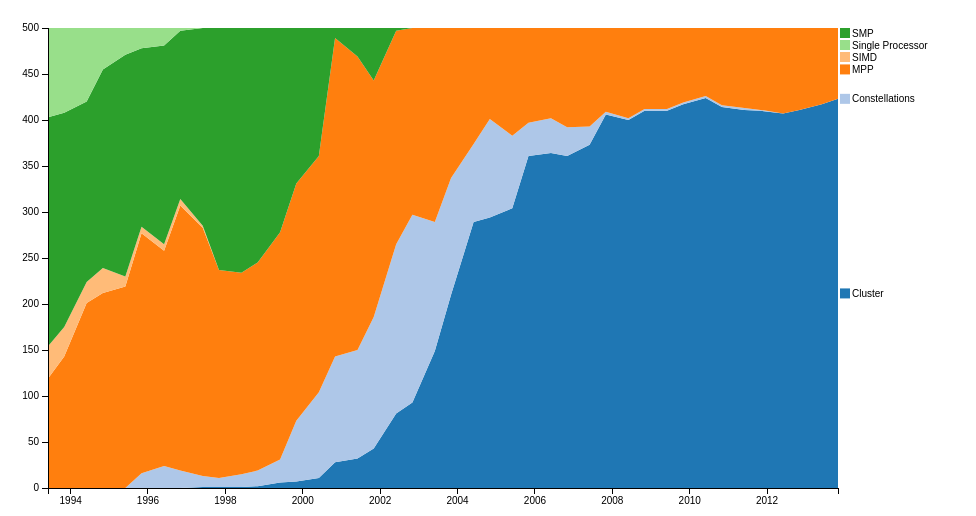
D3 v3 page, settled after 360 driven frames (6 s of simulated time); the page loaded 1 data file(s).



	var alpha = 1.5;
  	var spacing = 12;
  	function relax(lab_list) {
  		//console.log(lab_list);
  		var again=true;
  		while (again){
    		again = false;
    		//while (again==true)
    		lab_list.forEach(function(a,i) {
      			lab_list.slice(i+1).forEach(function(b) {
      				//console.log(a,b);
      				var atrans = a.getAttribute('transform');
					var aparts  = /translate\(\s*([^\s,)]+)[ ,]([^\s,)]+)/.exec(atrans);
					var btrans = b.getAttribute('transform');
					var bparts  = /translate\(\s*([^\s,)]+)[ ,]([^\s,)]+)/.exec(btrans);
        			aparts[1]=+aparts[1];
        			aparts[2]=+aparts[2];
        			bparts[1]=+bparts[1];
        			bparts[2]=+bparts[2];
        			var dy = aparts[2] - bparts[2];
        			dy = dy || 0
        			//console.log(aparts[1],aparts[2],bparts[1],bparts[2],dy);
        			if (Math.abs(dy) < spacing) {
          				again = true;
          				var sign = dy > 0 ? 1 : -1;
          				//console.log(aparts[1],aparts[2],aparts[2]+sign*alpha,bparts[1],bparts[2],bparts[2]-sign*alpha,dy);
          				var movea= aparts[2] + sign*alpha
          				if (movea<5){
          					movea=5;
          				}
          				if (movea>height-5){
          					movea=height-5;
          				}
          				var moveb= bparts[2] - sign*alpha
          				if (moveb<5){
          					moveb=5;
          				}
          				if (movea>height-5){
          					movea=height-5;
          				}
          				d3.select(a).attr("transform",function(d) { return "translate("+aparts[1]+","+movea+")";});
          				d3.select(b).attr("transform",function(d) { return "translate("+bparts[1]+","+moveb+")";});
          				a.y += sign*alpha;
          				b.y -= sign*alpha;
        			}
      			});
    		});
    		//again=false;
    	};
  	};

d3.selection.prototype.moveToFront = function() {
  return this.each(function(){
  	//console.log(this);
    this.parentNode.parentNode.appendChild(this);
  });
};

var margin = {top: 20, right: 130, bottom: 20, left: 40},
    width = 960 - margin.left - margin.right,
    height = 500 - margin.top - margin.bottom;

var parseDate = d3.time.format("%Y%m").parse,
    formatPercent = d3.format(".0%");

var x = d3.time.scale()
    .range([0, width]);

var y = d3.scale.linear()
    .range([height, 0])
    .domain([0,500]);

var color = d3.scale.category20();

var xAxis = d3.svg.axis()
    .scale(x)
    .orient("bottom");

var yAxis = d3.svg.axis()
    .scale(y)
    .orient("left");
    //.tickFormat(formatPercent);

var area = d3.svg.area()
    .x(function(d) { return x(d.date); })
    .y0(function(d) { return y(d.y0); })
    .y1(function(d) { return y(d.y0 + d.y); });

var stack = d3.layout.stack()
    .values(function(d) { return d.values; });

var svg = d3.select("body").append("svg")
    .attr("width", width + margin.left + margin.right)
    .attr("height", height + margin.top + margin.bottom)
  .append("g")
    .attr("transform", "translate(" + margin.left + "," + margin.top + ")");

d3.csv("../data/arch_data.csv", function(error, data) {
	
  color.domain(d3.keys(data[0]).filter(function(key) { return key !== "date" && key !== ""; }));

  data.forEach(function(d) {
    d.date = parseDate(d.date);
  });

  var segments = stack(color.domain().map(function(name) {
    return {
      name: name,
      values: data.map(function(d) {
        return {date: d.date, y: +d[name] };
      })
    };
  }));

  x.domain(d3.extent(data, function(d) { return d.date; }));

  var segment = svg.selectAll(".segment")
      .data(segments)
    .enter().append("g")
      .attr("class", "segment");

  segment.append("path")
      .attr("class", "area")
      .attr("d", function(d) { return area(d.values); })
      .style("fill", function(d) { return color(d.name); });

   var stat_labels=segment.append("g")
   			.datum(function(d) { return {name: d.name, value: d.values[d.values.length - 1]}; })
   			.attr("transform", function(d) { console.log(x(d.value.date),y(d.value.y0 + d.value.y /2)); return "translate(" + x(d.value.date) + "," + y(d.value.y0 + d.value.y / 2) + ")"; })
   			.attr("class","stat_label");
   	stat_labels.append("text")
      	.attr("x", 14)
      	.attr("dy", ".35em")
      	.attr("class","top")
      	.text(function(d) { return d.name; });
    stat_labels.append("rect")
    	.attr("x",2)
    	.attr("width","10")
    	.attr("height","10")
    	.attr("y","-5")
    	.attr("fill",function(d) {return color(d.name);});
      
   var dyn_labels = segment.append("text")
      .datum(function(d) {  return {name: d.name, values: d.values}; } )
      .attr("transform", function(d) { return "translate(" + x(d.values[10].date) + "," + y(d.values[10].y0 + d.values[10].y / 2) + ")"; })
      .attr("x", 2)
      .attr("dy", ".35em")
      .attr("class","focus")
      .text(function(d) { return d.name; })
      .style("display","none");

 
  svg.append("g")
      .attr("class", "x axis")
      .attr("transform", "translate(0," + height + ")")
      .call(xAxis);

  svg.append("g")
      .attr("class", "y axis")
      .call(yAxis);

   //d3.selectAll(".top").moveToFront();
   d3.selectAll(".focus").moveToFront();
   console.log(stat_labels[0]);
   relax(stat_labels[0]);
   
   var bisectDate = d3.bisector(function(d){ return d.date; }).left;
   
   var focusL = svg.append("g")
   					.attr("class","focusLine")
                    .style("display","none");
                focusL.append("line")
                    .attr("x1",margin.left)
                    .attr("y1",margin.top)
                    .attr("x2",margin.left)
                    .attr("y2",height+2*margin.bottom);
	d3.selectAll(".focusLine").moveToFront();
    svg.append("rect")
                    .attr("class", "overlay")
                    .attr("width",width)
                    .attr("height",height)
                    .on("mouseover",function() { 
                    	focusL.style("display",null);
                        d3.selectAll(".focus")
                        	.each(function(d,i){
                        		//console.log(this);
                        		d3.select(this)
                        			.style("display",null);
                        	});
                        d3.selectAll(".stat_label")
                        	.each(function(d,i){
                        		//console.log(this);
                        		d3.select(this)
                        			.style("display","none");
                        	});
                    })
                    .on("mouseout",function() {
                        focusL.style("display","none");
                        d3.selectAll(".focus")
                        	.each(function(d,i){
                        		//console.log(this);
                        		d3.select(this)
                        			.style("display","none");
                        	});
                        d3.selectAll(".stat_label")
                        	.each(function(d,i){
                        		//console.log(this);
                        		d3.select(this)
                        			.style("display",null);
                        	});
                    })
                    .on("mousemove", mousemove);
    function mousemove() {
    				//var selection=d3.selectAll(".focus");
                    var x0 =  x.invert(d3.mouse(this)[0]),
                        i = bisectDate(data,x0,1),
                        d0 = data[i-1],
                        d1 = data[i],
                        d = x0-d0.date > d1.date-x0 ? d1 : d0;
                        dind = x0-d0.date > d1.date-x0 ? i : i-1;
                        //console.log(dind);
                    d3.selectAll(".focus")
                    	.each(function(d,i){
                    		//console.log(d);
                    		d3.select(this).attr("transform", function(d) { return "translate(" + x(d.values[dind].date) + "," + y(d.values[dind].y0 + d.values[dind].y / 2) + ")"; })
                    			.text(function(d) { return d.name+" "+d.values[dind].y+ "("+d.values[dind].y/5+"%)"; });

                    		if (d.values[dind].y>0){
                    			d3.select(this).style("display",null);
                    		}else{
                    			d3.select(this).style("display","none");
                    		}
                    	});
                    	relax(dyn_labels[0]);
                    focusL.attr("transform","translate(" +x(d.date)+","+
                    0+")");
                    
                    
                }

});



### data: ../data/arch_data.csv
, Cluster, Constellations, MPP, SIMD, SMP, Single Processor, date
15, 0.0, 0.0, 119, 35.0, 249.0, 97.0, 199306
41, 0.0, 0.0, 143, 32.0, 233.0, 92.0, 199311
2, 0.0, 0.0, 201, 23.0, 196.0, 80.0, 199406
20, 0.0, 0.0, 212, 27.0, 216.0, 45.0, 199411
0, 0.0, 0.0, 219, 11.0, 241.0, 29.0, 199506
23, 0.0, 16.0, 261, 7.0, 194.0, 22.0, 199511
39, 0.0, 24.0, 234, 7.0, 216.0, 19.0, 199606
19, 0.0, 19.0, 288, 7.0, 183.0, 3.0, 199611
35, 1.0, 12.0, 270, 2.0, 215.0, 0.0, 199706
13, 1.0, 10.0, 226, 0.0, 263.0, 0.0, 199711
28, 1.0, 14.0, 219, 0.0, 266.0, 0.0, 199806
7, 2.0, 17.0, 226, 0.0, 255.0, 0.0, 199811
33, 6.0, 25.0, 247, 0.0, 222.0, 0.0, 199906
10, 7.0, 66.0, 258, 0.0, 169.0, 0.0, 199911
24, 11.0, 93.0, 257, 0.0, 139.0, 0.0, 200006
4, 28.0, 115.0, 346, 0.0, 11.0, 0.0, 200011
25, 32.0, 118.0, 319, 0.0, 31.0, 0.0, 200106
3, 43.0, 143.0, 257, 0.0, 57.0, 0.0, 200111
36, 81.0, 184.0, 232, 0.0, 3.0, 0.0, 200206
12, 93.0, 204.0, 203, 0.0, 0.0, 0.0, 200211
40, 149.0, 140.0, 211, 0.0, 0.0, 0.0, 200306
18, 210.0, 127.0, 163, 0.0, 0.0, 0.0, 200311
1, 289.0, 85.0, 126, 0.0, 0.0, 0.0, 200406
21, 294.0, 107.0, 99, 0.0, 0.0, 0.0, 200411
22, 304.0, 79.0, 117, 0.0, 0.0, 0.0, 200506
30, 361.0, 36.0, 103, 0.0, 0.0, 0.0, 200511
5, 364.0, 38.0, 98, 0.0, 0.0, 0.0, 200606
27, 361.0, 31.0, 108, 0.0, 0.0, 0.0, 200611
9, 373.0, 20.0, 107, 0.0, 0.0, 0.0, 200706
26, 406.0, 3.0, 91, 0.0, 0.0, 0.0, 200711
34, 400.0, 2.0, 98, 0.0, 0.0, 0.0, 200806
8, 410.0, 2.0, 88, 0.0, 0.0, 0.0, 200811
29, 410.0, 2.0, 88, 0.0, 0.0, 0.0, 200906
6, 417.0, 2.0, 81, 0.0, 0.0, 0.0, 200911
31, 424.0, 2.0, 74, 0.0, 0.0, 0.0, 201006
16, 414.0, 2.0, 84, 0.0, 0.0, 0.0, 201011
38, 411.0, 2.0, 87, 0.0, 0.0, 0.0, 201106
17, 410.0, 1.0, 89, 0.0, 0.0, 0.0, 201111
14, 407.0, 0.0, 93, 0.0, 0.0, 0.0, 201206
37, 411.0, 0.0, 89, 0.0, 0.0, 0.0, 201211
32, 417.0, 0.0, 83, 0.0, 0.0, 0.0, 201306
11, 423.0, 0.0, 77, 0.0, 0.0, 0.0, 201311